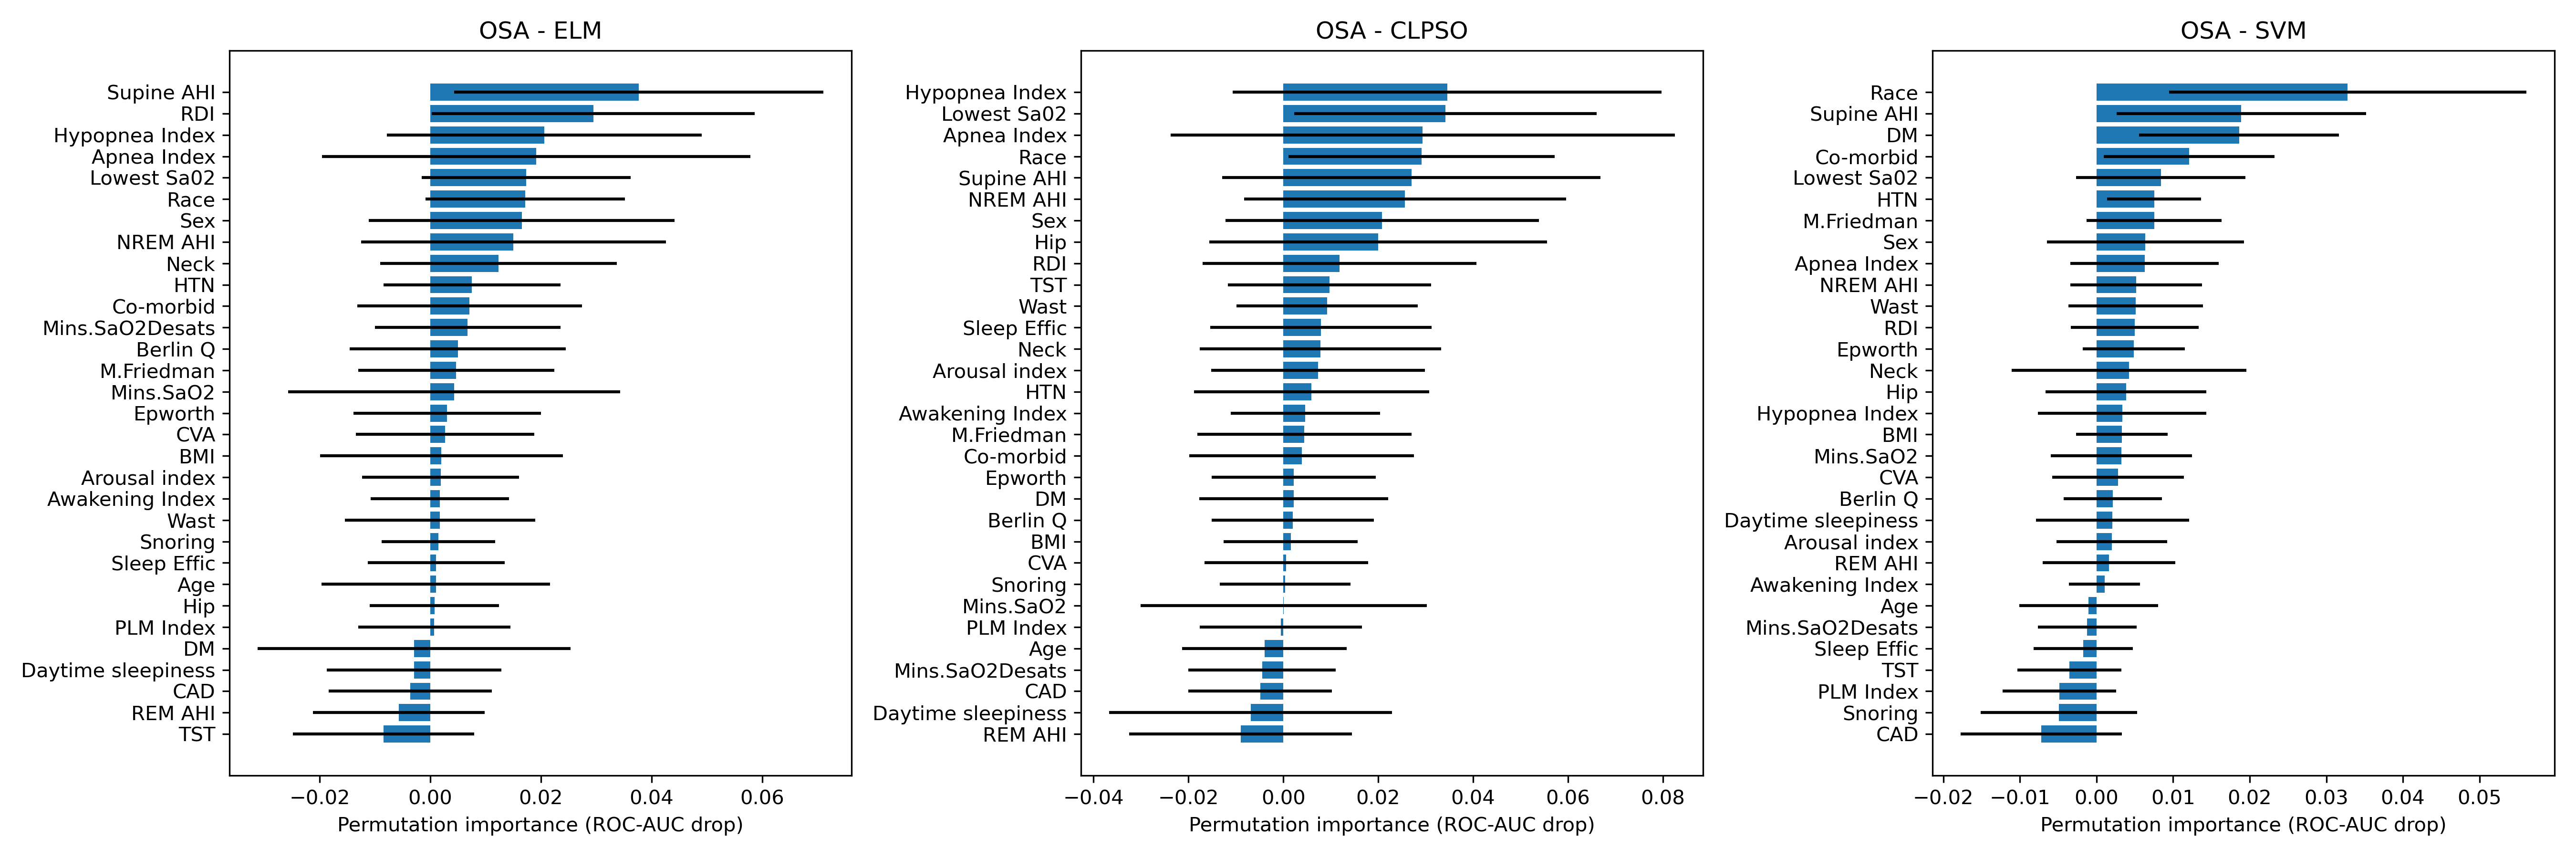

Data behind this chart, as committed beside it:
model, feature, mean_importance, std_importance, mean_base_auc
ELM, Race, 0.01711, 0.01801, 0.6897
ELM, Age, 0.001007, 0.02065, 0.6897
ELM, Sex, 0.01651, 0.02767, 0.6897
ELM, BMI, 0.002013, 0.02191, 0.6897
ELM, Epworth, 0.003047, 0.01694, 0.6897
ELM, Wast, 0.001753, 0.01719, 0.6897
ELM, Hip, 0.00074, 0.0117, 0.6897
ELM, RDI, 0.02945, 0.02921, 0.6897
ELM, Neck, 0.01235, 0.02138, 0.6897
ELM, M.Friedman, 0.004687, 0.01775, 0.6897
ELM, Co-morbid, 0.0071, 0.02031, 0.6897
ELM, Snoring, 0.001453, 0.01023, 0.6897
ELM, Daytime sleepiness, -0.002947, 0.01581, 0.6897
ELM, DM, -0.002933, 0.02826, 0.6897
ELM, HTN, 0.00752, 0.01599, 0.6897
ELM, CAD, -0.003613, 0.01472, 0.6897
ELM, CVA, 0.002693, 0.01613, 0.6897
ELM, TST, -0.008447, 0.01635, 0.6897
ELM, Sleep Effic, 0.00106, 0.01239, 0.6897
ELM, REM AHI, -0.0057, 0.01548, 0.6897
ELM, NREM AHI, 0.01503, 0.02753, 0.6897
ELM, Supine AHI, 0.03765, 0.03336, 0.6897
ELM, Apnea Index, 0.01914, 0.03872, 0.6897
ELM, Hypopnea Index, 0.02059, 0.02848, 0.6897
ELM, Berlin Q, 0.00498, 0.01953, 0.6897
ELM, Arousal index, 0.00188, 0.01417, 0.6897
ELM, Awakening Index, 0.001753, 0.0125, 0.6897
ELM, PLM Index, 0.0007067, 0.01377, 0.6897
ELM, Mins.SaO2, 0.004313, 0.03, 0.6897
ELM, Mins.SaO2Desats, 0.00674, 0.01677, 0.6897
ELM, Lowest Sa02, 0.01732, 0.01885, 0.6897
CLPSO, Race, 0.02917, 0.02805, 0.6746
CLPSO, Age, -0.003973, 0.01731, 0.6746
CLPSO, Sex, 0.02084, 0.03307, 0.6746
CLPSO, BMI, 0.001573, 0.01411, 0.6746
CLPSO, Epworth, 0.002207, 0.01729, 0.6746
CLPSO, Wast, 0.009247, 0.01908, 0.6746
CLPSO, Hip, 0.02002, 0.03561, 0.6746
CLPSO, RDI, 0.01185, 0.02884, 0.6746
CLPSO, Neck, 0.007847, 0.02546, 0.6746
CLPSO, M.Friedman, 0.004447, 0.02257, 0.6746
CLPSO, Co-morbid, 0.003867, 0.02368, 0.6746
CLPSO, Snoring, 0.0004067, 0.01378, 0.6746
CLPSO, Daytime sleepiness, -0.00688, 0.0298, 0.6746
CLPSO, DM, 0.002193, 0.01988, 0.6746
CLPSO, HTN, 0.005953, 0.02479, 0.6746
CLPSO, CAD, -0.00488, 0.01511, 0.6746
CLPSO, CVA, 0.0006267, 0.01728, 0.6746
CLPSO, TST, 0.00974, 0.02142, 0.6746
CLPSO, Sleep Effic, 0.007927, 0.02334, 0.6746
CLPSO, REM AHI, -0.00898, 0.02347, 0.6746
CLPSO, NREM AHI, 0.02565, 0.03393, 0.6746
CLPSO, Supine AHI, 0.02702, 0.03987, 0.6746
CLPSO, Apnea Index, 0.02939, 0.05313, 0.6746
CLPSO, Hypopnea Index, 0.03454, 0.04522, 0.6746
CLPSO, Berlin Q, 0.001993, 0.01712, 0.6746
CLPSO, Arousal index, 0.007353, 0.02252, 0.6746
CLPSO, Awakening Index, 0.00464, 0.01576, 0.6746
CLPSO, PLM Index, -0.0005, 0.01711, 0.6746
CLPSO, Mins.SaO2, 0.0001067, 0.03014, 0.6746
... 33 more rows
